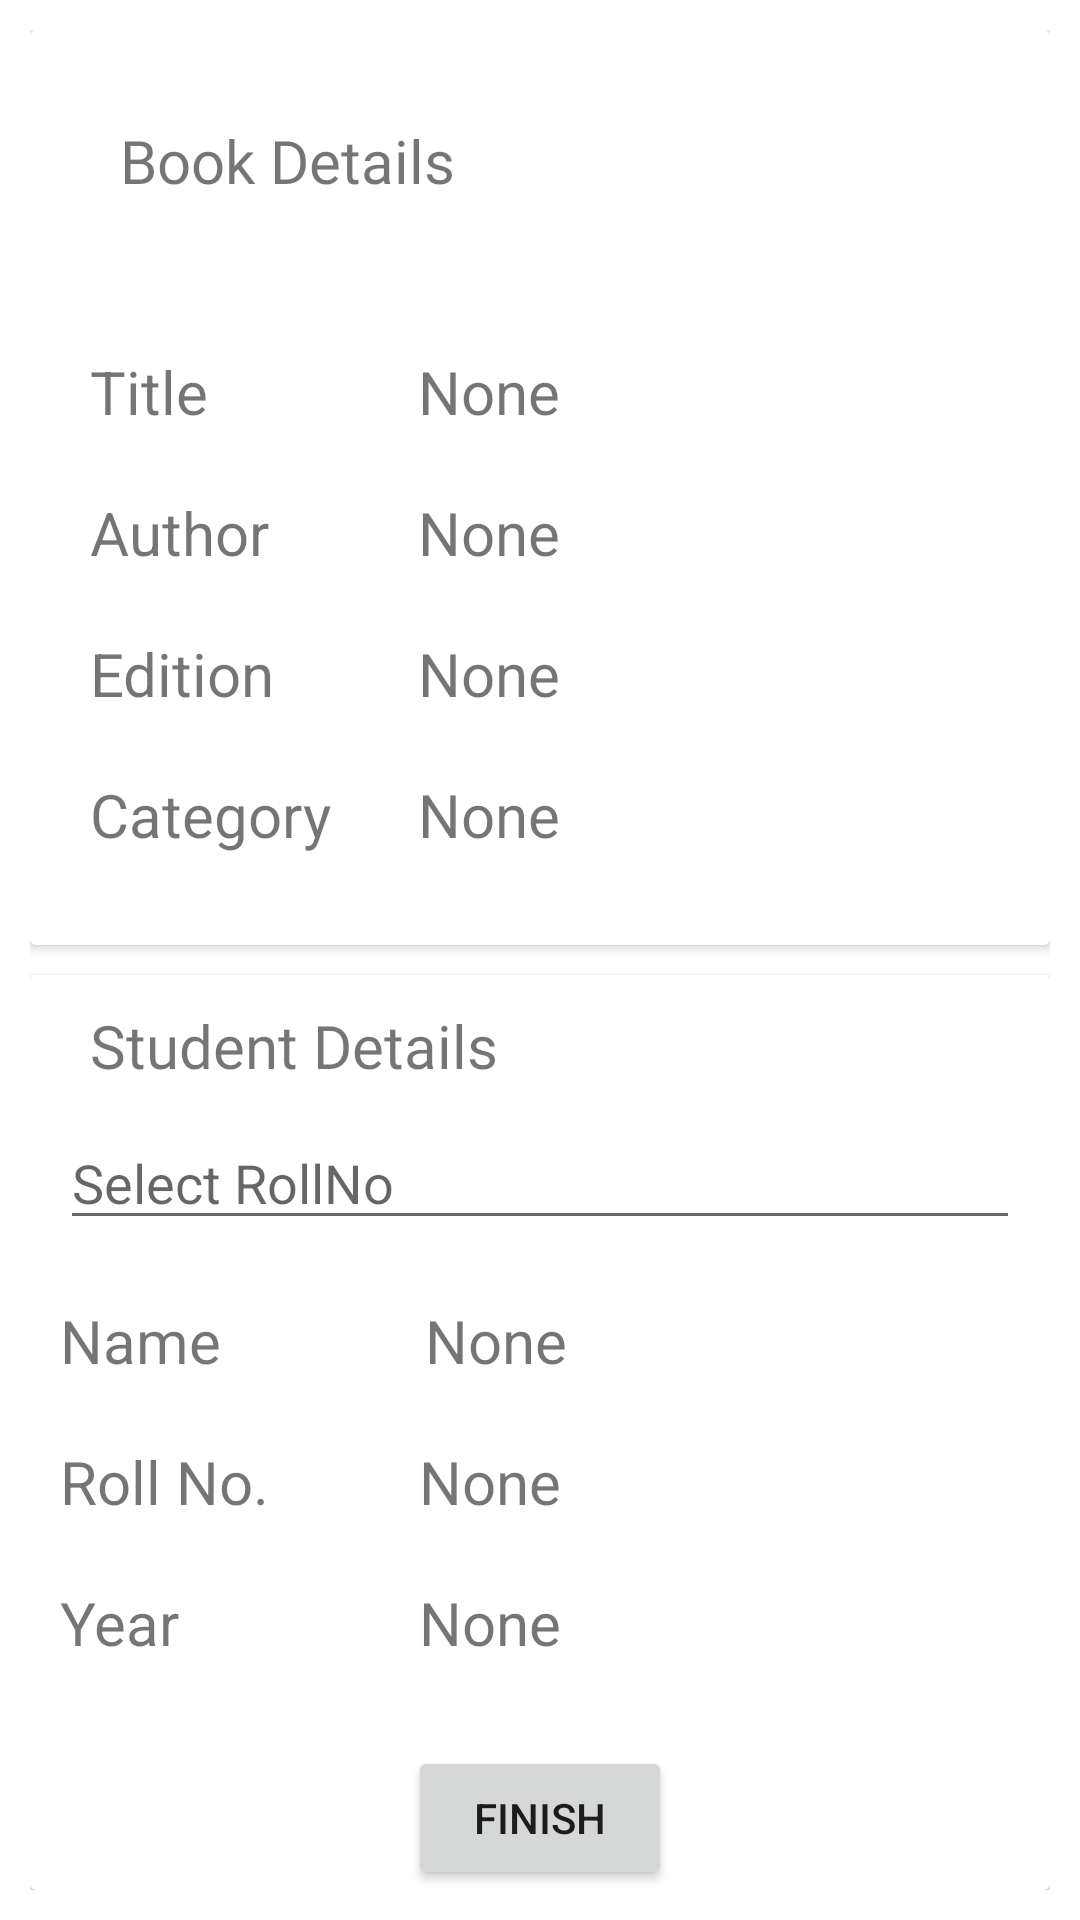

This screen was rendered from an Android layout file. Write that file and the resources it references.
<!-- AndroidManifest.xml: application theme Theme.ModernLibraryUsingFirebase -->
<!-- res/layout/activity_borrow_a_book.xml -->
<?xml version="1.0" encoding="utf-8"?>
<androidx.constraintlayout.widget.ConstraintLayout xmlns:android="http://schemas.android.com/apk/res/android"
    xmlns:app="http://schemas.android.com/apk/res-auto"
    xmlns:tools="http://schemas.android.com/tools"
    android:layout_width="match_parent"
    android:layout_height="match_parent"
    tools:context=".BorrowABook">

    <LinearLayout
        android:layout_width="0dp"
        android:layout_height="match_parent"
        android:orientation="vertical"
        android:padding="10dp"
        app:layout_constraintBottom_toBottomOf="parent"
        app:layout_constraintEnd_toEndOf="parent"
        app:layout_constraintHorizontal_bias="0.0"
        app:layout_constraintStart_toStartOf="parent"
        app:layout_constraintTop_toTopOf="parent">

        <androidx.cardview.widget.CardView
            android:layout_width="match_parent"
            android:layout_height="0dp"
            android:layout_marginBottom="10dp"
            android:layout_weight="1" >

            <RelativeLayout
                android:layout_width="match_parent"
                android:layout_height="match_parent"
                android:padding="10dp">

                <TextView
                    android:id="@+id/Detail"
                    android:layout_width="wrap_content"
                    android:layout_height="wrap_content"
                    android:layout_margin="20dp"
                    android:fontFamily="@font/aclonica"
                    android:text="Book Details"

                    android:textSize="20sp" />

                <TextView
                    android:id="@+id/txt_title"
                    android:layout_width="wrap_content"
                    android:layout_height="wrap_content"
                    android:layout_below="@+id/Detail"
                    android:text="Title"
                    android:textSize="20sp"
                    android:layout_marginLeft="10dp"
                    android:layout_marginTop="30dp"
                    />

                <TextView
                    android:id="@+id/txt_Author"
                    android:layout_width="wrap_content"
                    android:layout_height="wrap_content"
                    android:layout_below="@+id/txt_title"
                    android:text="Author"
                    android:textSize="20sp"
                    android:layout_marginLeft="10dp"
                    android:layout_marginTop="20dp"
                    />
                <TextView
                    android:id="@+id/txt_Edition"
                    android:layout_width="wrap_content"
                    android:layout_height="wrap_content"
                    android:layout_below="@+id/txt_Author"
                    android:text="Edition"
                    android:textSize="20sp"
                    android:layout_marginLeft="10dp"
                    android:layout_marginTop="20dp"
                    />

                <TextView
                    android:id="@+id/Student_Detail"
                    android:layout_width="wrap_content"
                    android:layout_height="wrap_content"
                    android:layout_below="@+id/txt_Edition"
                    android:text="Category"
                    android:textSize="20sp"
                    android:layout_marginLeft="10dp"
                    android:layout_marginTop="20dp"
                    />
                <TextView
                    android:id="@+id/Copies"
                    android:layout_width="wrap_content"
                    android:layout_height="wrap_content"
                    android:layout_below="@+id/Categ"
                    android:text="Copies"
                    android:textSize="20sp"
                    android:layout_marginLeft="10dp"
                    android:layout_marginTop="20dp"
                    />

                <TextView
                    android:id="@+id/Title"
                    android:layout_width="wrap_content"
                    android:layout_height="wrap_content"
                    android:layout_below="@+id/Detail"
                    android:layout_toRightOf="@+id/txt_title"
                    android:text="None"
                    android:textSize="20sp"
                    android:layout_marginLeft="70dp"
                    android:layout_marginTop="30dp"
                    />

                <TextView
                    android:id="@+id/Author"
                    android:layout_width="wrap_content"
                    android:layout_height="wrap_content"
                    android:layout_below="@+id/Title"
                    android:layout_toRightOf="@+id/txt_title"
                    android:text="None"
                    android:textSize="20sp"
                    android:layout_marginLeft="70dp"
                    android:layout_marginTop="20dp"
                    />
                <TextView
                    android:id="@+id/Edition"
                    android:layout_width="wrap_content"
                    android:layout_height="wrap_content"
                    android:layout_below="@+id/Author"
                    android:layout_toRightOf="@+id/txt_title"
                    android:text="None"
                    android:textSize="20sp"
                    android:layout_marginLeft="70dp"
                    android:layout_marginTop="20dp"
                    />
                <TextView
                    android:id="@+id/Categ"
                    android:layout_width="wrap_content"
                    android:layout_height="wrap_content"
                    android:layout_below="@+id/Edition"
                    android:layout_toRightOf="@+id/txt_title"
                    android:text="None"
                    android:textSize="20sp"
                    android:layout_marginLeft="70dp"
                    android:layout_marginTop="20dp"
                    />
                <TextView
                    android:id="@+id/nCopies"
                    android:layout_width="wrap_content"
                    android:layout_height="wrap_content"
                    android:layout_below="@+id/Categ"
                    android:layout_toRightOf="@+id/txt_title"
                    android:text="None"
                    android:textSize="20sp"
                    android:layout_marginLeft="70dp"
                    android:layout_marginTop="20dp"
                    />




            </RelativeLayout>
        </androidx.cardview.widget.CardView>

        <androidx.cardview.widget.CardView
            android:layout_width="match_parent"
            android:layout_height="0dp"
            android:layout_weight="1" >

            <RelativeLayout
                android:layout_width="match_parent"
                android:layout_height="match_parent">
                <TextView
                    android:id="@+id/student_details"
                    android:layout_width="wrap_content"
                    android:layout_height="wrap_content"
                    android:layout_marginLeft="20dp"
                    android:fontFamily="@font/aclonica"
                    android:text="Student Details"
                    android:textSize="20sp"
                    android:layout_marginTop="10dp"/>

                <AutoCompleteTextView
                    android:id="@+id/actv"
                    android:layout_width="match_parent"
                    android:layout_height="wrap_content"
                    android:layout_below="@+id/student_details"
                    android:layout_margin="10dp"
                    android:completionThreshold="1"
                    android:hint="Select RollNo"


                    />



                <TextView
                    android:id="@+id/txtStu_name"
                    android:layout_width="wrap_content"
                    android:layout_height="wrap_content"
                    android:layout_below="@+id/actv"
                    android:text="Name"
                    android:textSize="20sp"
                    android:layout_marginLeft="10dp"
                    android:layout_marginTop="10dp"
                    />

                <TextView
                    android:id="@+id/txt_Roll"
                    android:layout_width="wrap_content"
                    android:layout_height="wrap_content"
                    android:layout_below="@+id/txtStu_name"
                    android:text="Roll No."
                    android:textSize="20sp"
                    android:layout_marginLeft="10dp"
                    android:layout_marginTop="20dp"
                    />
                <TextView
                    android:id="@+id/txtYear"
                    android:layout_width="wrap_content"
                    android:layout_height="wrap_content"
                    android:layout_below="@+id/txt_Roll"
                    android:text="Year"
                    android:textSize="20sp"
                    android:layout_marginLeft="10dp"
                    android:layout_marginTop="20dp"
                    />


                <TextView
                    android:id="@+id/Name"
                    android:layout_width="wrap_content"
                    android:layout_height="wrap_content"
                    android:layout_below="@+id/actv"
                    android:layout_toRightOf="@+id/txtStu_name"
                    android:text="None"
                    android:textSize="20sp"
                    android:layout_marginLeft="68dp"
                    android:layout_marginTop="10dp"
                    />

                <TextView
                    android:id="@+id/RollNo"
                    android:layout_width="wrap_content"
                    android:layout_height="wrap_content"
                    android:layout_below="@+id/Name"
                    android:layout_toRightOf="@+id/txt_Roll"
                    android:text="None"
                    android:textSize="20sp"
                    android:layout_marginLeft="50dp"
                    android:layout_marginTop="20dp"
                    />
                <TextView
                    android:id="@+id/Year"
                    android:layout_width="wrap_content"
                    android:layout_height="wrap_content"
                    android:layout_below="@+id/RollNo"
                    android:layout_toRightOf="@+id/txt_Roll"
                    android:text="None"
                    android:textSize="20sp"
                    android:layout_marginLeft="50dp"
                    android:layout_marginTop="20dp"
                    />

                <Button
                    android:id="@+id/btn_Finish"
                    android:layout_width="wrap_content"
                    android:layout_height="wrap_content"
                    android:text="Finish"
                    android:layout_alignParentBottom="true"
                    android:layout_centerHorizontal="true"
                    />


            </RelativeLayout>
        </androidx.cardview.widget.CardView>
    </LinearLayout>
</androidx.constraintlayout.widget.ConstraintLayout>
<!-- resources referenced by this layout -->
<resources>
  <style name="Theme.ModernLibraryUsingFirebase" parent="Theme.MaterialComponents.DayNight.NoActionBar">
          
          <item name="colorPrimary">@color/purple_500</item>
          <item name="colorPrimaryVariant">@color/purple_700</item>
          <item name="colorOnPrimary">@color/white</item>
          
          <item name="colorSecondary">@color/teal_200</item>
          <item name="colorSecondaryVariant">@color/teal_700</item>
          <item name="colorOnSecondary">@color/black</item>
          
  
  
          
      </style>
  <color name="purple_500">#7AE5F5</color>
  <color name="purple_700">#FF3700B3</color>
  <color name="white">#FFFFFFFF</color>
  <color name="teal_200">#FF03DAC5</color>
  <color name="teal_700">#FF018786</color>
  <color name="black">#FF000000</color>
</resources>
